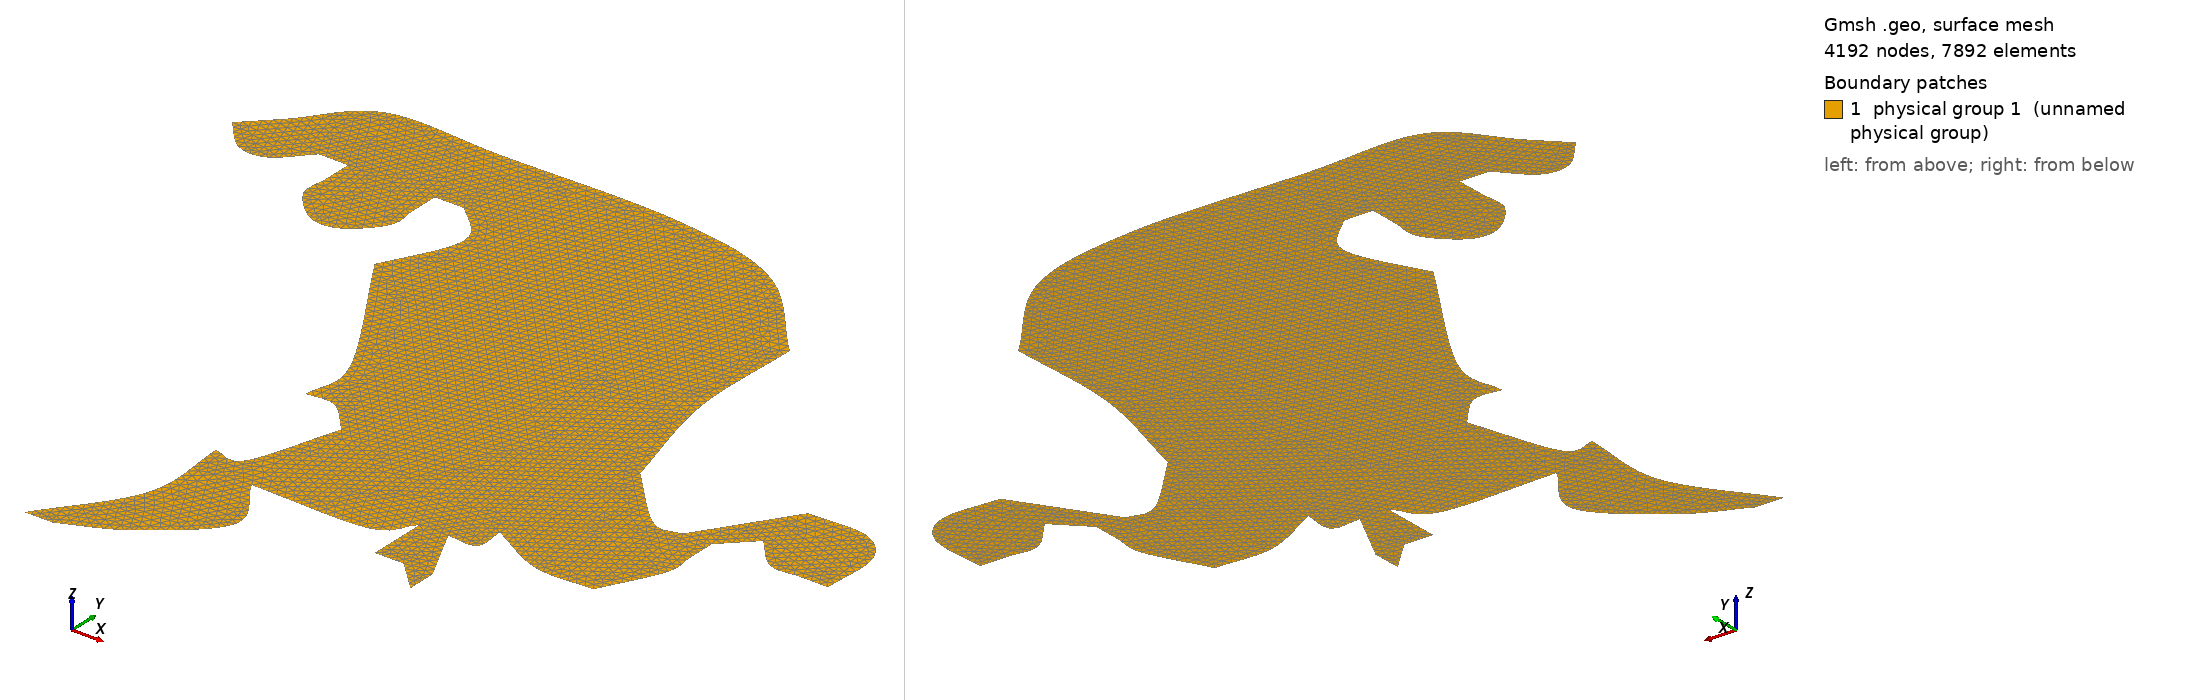

Gmsh geometry script, surface-meshed: 4192 nodes, 7892 surface elements. Boundary patches (legend numbers): 1 physical group 1 (unnamed physical group). Left view from above one corner, right view from below the opposite corner. Legend entries are the model's physical surfaces. The drawing asked Gmsh for element sizes between 1% and 20% of the model's largest extent; the script's own settings can give other sizes.

=== foz.geo (drawn) ===
MINUS_THREE_DIM = 2147483648;
MINUS_TWO_DIM   = 1073741824;
MINUS_ONE_DIM   =  536870912;
cl1 = 0.0125;
Point(1) = {-1, 0.5, 0, cl1/2};
Point(2) = {-0.9, 0.4, 0, cl1};
Point(3) = {-0.8, 0.4, 0, cl1};
Point(4) = {-0.7, 0.5, 0, cl1};
Point(5) = {-0.6, 0.5, 0, cl1};
Point(6) = {-0.6, 0.4, 0, cl1};
Point(7) = {-0.6, 0.3, 0, cl1};
Point(8) = {-0.5, 0.2, 0, cl1};
Point(9) = {-0.4, 0.2, 0, cl1};
Point(10) = {-0.3, 0.3, 0, cl1};
Point(11) = {-0.3, 0.4, 0, cl1};
Point(12) = {-0.3, 0.5, 0, cl1};
Point(13) = {-0.2, 0.5, 0, cl1};
Point(14) = {-0.1, 0.4, 0, cl1};
Point(15) = {-0.1, 0.3, 0, cl1};
Point(16) = {-0.2, 0.1, 0, cl1};
Point(17) = {0.1, -0.4, 0, cl1};
Point(18) = {0.1, -0.6, 0, cl1};
Point(19) = {0.2, -0.6, 0, cl1};
Point(20) = {0.3, -0.7, 0, cl1};
Point(21) = {0.1, -1, 0, cl1};
Point(22) = {0.2, -1, 0, cl1};
Point(23) = {0.3, -1.1, 0, cl1};
Point(24) = {0.1, -1.3, 0, cl1};
Point(25) = {-0.1, -1.6, 0, cl1};
Point(26) = {-0, -1.6, 0, cl1};
Point(27) = {0.2, -1.5, 0, cl1};
Point(28) = {0.4, -1.3, 0, cl1};
Point(29) = {0.7, -1.1, 0, cl1};
Point(30) = {0.8, -1.2, 0, cl1};
Point(31) = {0.8, -1, 0, cl1};
Point(32) = {0.9, -1, 0, cl1};
Point(33) = {0.9, -1.2, 0, cl1};
Point(34) = {1, -1.3, 0, cl1/3};
Point(35) = {1, -1.2, 0, cl1/3};
Point(36) = {1, -1, 0, cl1};
Point(37) = {1, -0.9, 0, cl1};
Point(38) = {1.2, -1, 0, cl1};
Point(39) = {1.4, -1, 0, cl1};
Point(40) = {1.5, -0.8, 0, cl1};
Point(41) = {1.5, -0.7, 0, cl1};
Point(42) = {1.7, -0.6, 0, cl1};
Point(43) = {1.8, -0.6, 0, cl1};
Point(44) = {1.9, -0.6, 0, cl1};
Point(45) = {1.9, -0.4, 0, cl1};
Point(46) = {1.8, -0.3, 0, cl1};
Point(47) = {1.6, -0.3, 0, cl1};
Point(48) = {1.6, -0.5, 0, cl1};
Point(49) = {1.5, -0.6, 0, cl1};
Point(50) = {1.4, -0.6, 0, cl1};
Point(51) = {1.3, -0.6, 0, cl1};
Point(52) = {1.1, -0.4, 0, cl1};
Point(53) = {1, -0, 0, cl1};
Point(54) = {1, 0.4, 0, cl1};
Point(55) = {0.7, 0.7, 0, cl1};
Point(56) = {0.3, 0.8, 0, cl1};
Point(57) = {-0.3, 0.8, 0, cl1};
Point(58) = {-0.7, 0.8, 0, cl1};
Point(59) = {-0.9, 0.6, 0, cl1/2};
Spline(1) = {1, 2, 3, 4};
Spline(2) = {5, 6, 7, 8, 9, 10, 11, 12};
Spline(3) = {13, 14, 15, 16};
Spline(4) = {16, 17, 18};
Spline(5) = {18, 19, 20};
Spline(6) = {20, 22, 21};
Spline(7) = {21, 24, 25};
Spline(8) = {26, 27, 28, 23};
Spline(9) = {23, 29, 31};
Line(10) = {31, 30};
Line(11) = {30, 33};
Line(12) = {33, 34};
Line(13) = {35, 32};
Spline(14) = {32, 36, 37};
Spline(15) = {37, 38, 39};
Spline(16) = {39, 40, 41, 49};
Line(17) = {49, 48};
Spline(18) = {48, 42, 43, 44};
Spline(19) = {44, 45, 46, 47};
Line(20) = {47, 50};
Spline(21) = {50, 51, 52};
Spline(22) = {52, 53, 54};
Spline(23) = {54, 55, 56, 57, 58, 59};
Line(24) = {4, 5};
Line(25) = {12, 13};
Line(26) = {25, 26};
Line(27) = {34, 35};
Line(28) = {59, 1};
Line Loop(30) = {23, 28, 1, 24, 2, 25, 3, 4, 5, 6, 7, 26, 8, 9, 10, 11, 12, 27, 13, 14, 15, 16, 17, 18, 19, 20, 21, 22};
Plane Surface(30) = {30};
Physical Line(1+MINUS_ONE_DIM) = {27,28};
Physical Surface(1)={30};
Physical Line(2+MINUS_ONE_DIM ) = {1, 2, 3, 4, 5, 6, 7, 8, 9, 10, 11, 12, 13, 14, 15, 16, 17, 18, 19, 20, 21, 22, 23, 24, 25,26};
